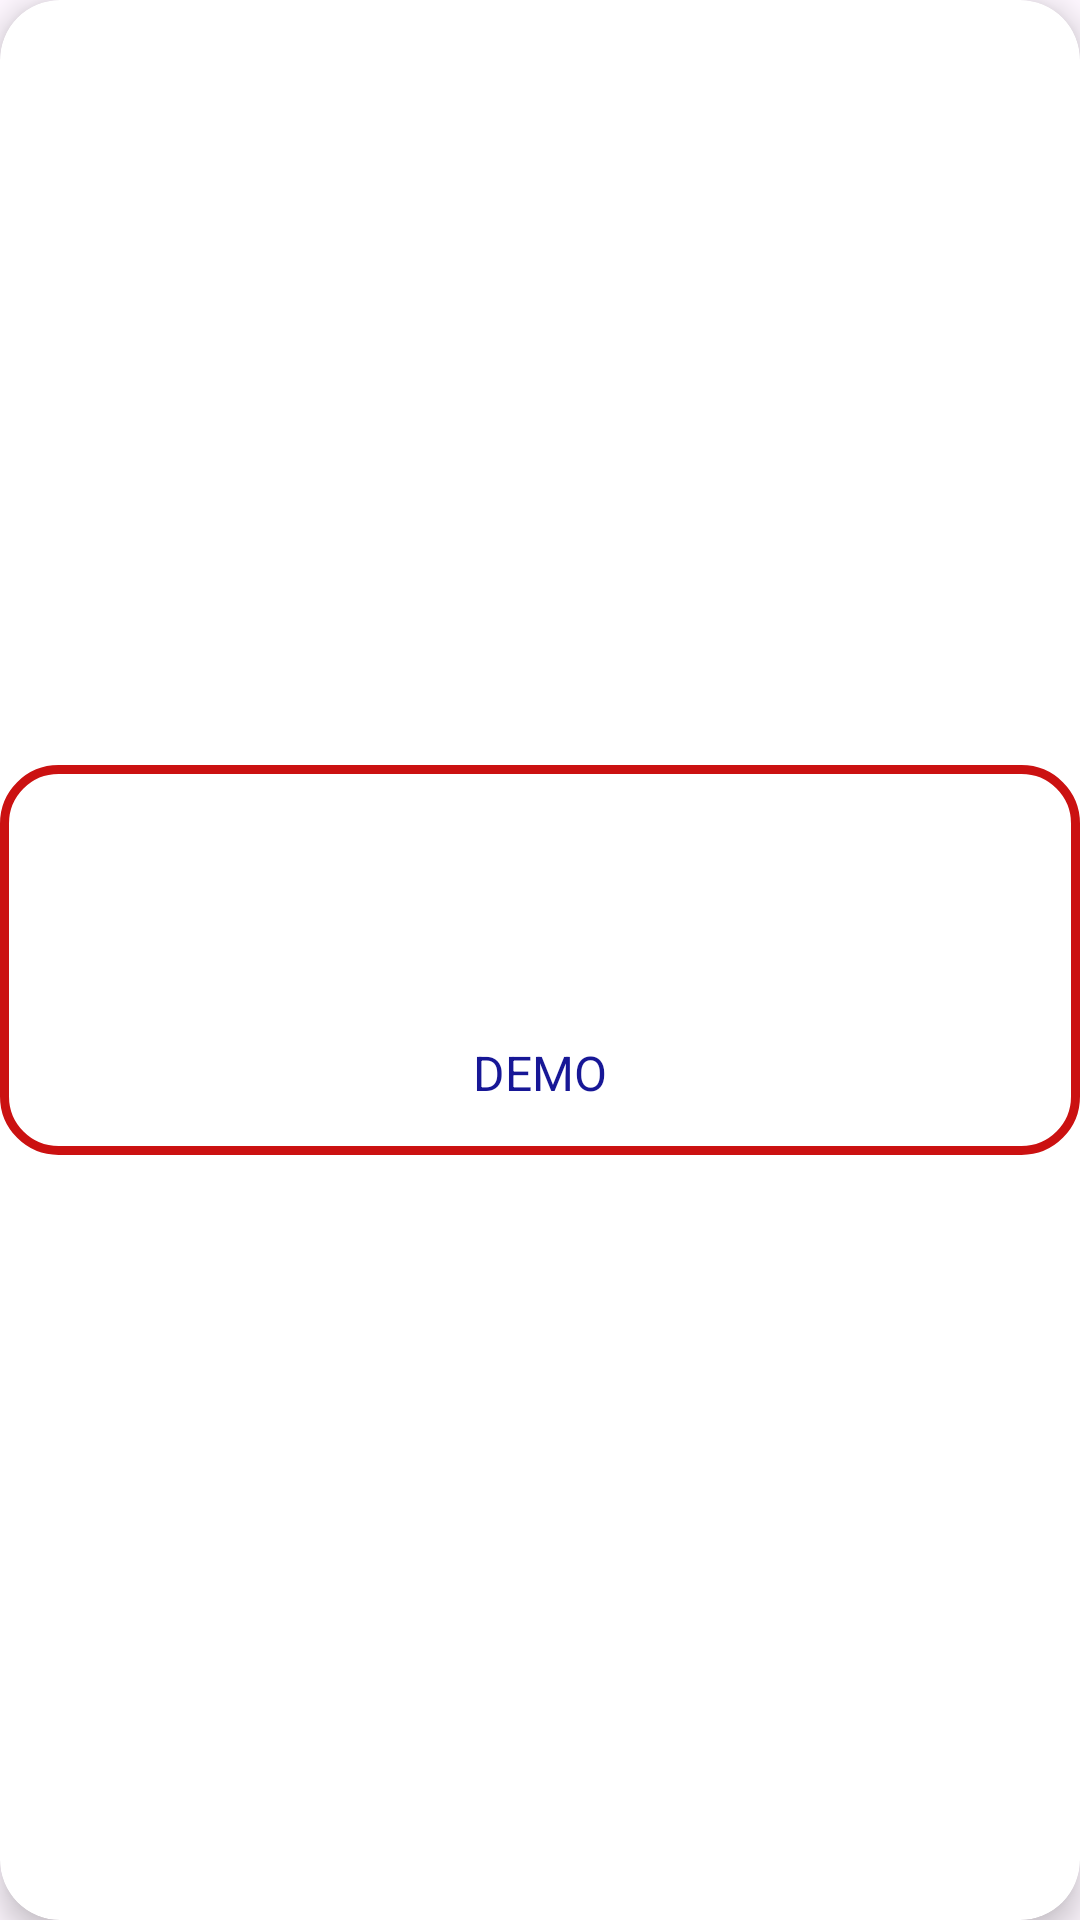

Produce the Android XML layout that renders to this screen, including the resource entries it uses.
<!-- AndroidManifest.xml: application theme Theme.AssignmentBookxpert -->
<!-- res/layout/dashboard_view.xml -->
<?xml version="1.0" encoding="utf-8"?>
<androidx.cardview.widget.CardView xmlns:android="http://schemas.android.com/apk/res/android"
    xmlns:app="http://schemas.android.com/apk/res-auto"
    android:id="@+id/ripple_View"
    android:gravity="center"
    android:layout_width="match_parent"
    android:layout_height="wrap_content"
    android:layout_margin="5dp"
    app:cardCornerRadius="20dp"
    android:elevation="10dp"
    app:cardElevation="6dp">

    <androidx.constraintlayout.widget.ConstraintLayout
        android:id="@+id/cons_dash_item"
        android:layout_width="match_parent"
        android:layout_height="130dp"
        android:layout_gravity="center"
        android:background="@drawable/drawable_home_rectangle"
        android:paddingVertical="5dp"
        android:paddingHorizontal="10dp">

        <ImageView
            android:id="@+id/image_view"
            android:layout_width="wrap_content"
            android:layout_height="70dp"
            app:layout_constraintEnd_toEndOf="parent"
            app:layout_constraintStart_toStartOf="parent"
            app:layout_constraintTop_toTopOf="parent" />

        <TextView
            android:id="@+id/tv_title"
            android:layout_width="match_parent"
            android:layout_height="wrap_content"
            android:gravity="center"
            android:textColor="@color/text_colorBlue"
            android:padding="5dp"
            android:textSize="16sp"
            android:text="DEMO"
            android:layout_marginTop="5dp"
            app:layout_constraintBottom_toBottomOf="parent"
            app:layout_constraintEnd_toEndOf="parent"
            app:layout_constraintStart_toStartOf="parent"
            app:layout_constraintTop_toBottomOf="@+id/image_view" />

    </androidx.constraintlayout.widget.ConstraintLayout>

</androidx.cardview.widget.CardView>
<!-- resources referenced by this layout -->
<resources>
  <color name="text_colorBlue">#171796</color>
  <!-- drawable drawable_home_rectangle (drawable) -->
  <?xml version="1.0" encoding="utf-8"?>
  <shape xmlns:android="http://schemas.android.com/apk/res/android">
  
      <solid
          android:color="@color/white"/>
      <corners
          android:radius="18dp"/>
      <stroke android:color="@color/colorRed"
          android:width="3dp"/>
  </shape>
  <style name="Theme.AssignmentBookxpert" parent="Base.Theme.AssignmentBookxpert" />
  <color name="white">#FFFFFFFF</color>
  <color name="colorRed">#CB1111</color>
  <style name="Base.Theme.AssignmentBookxpert" parent="Theme.Material3.DayNight.NoActionBar">
          
          
      </style>
</resources>
